5-way image classification set "dataset" from GitHub (Aryawwww/Image-Programming-group-10); label vocabulary: tomato bacterial spot, tomato late blight, tomato septoria leaf spot, tomato yellow leaf curl virus, tomato healthy.

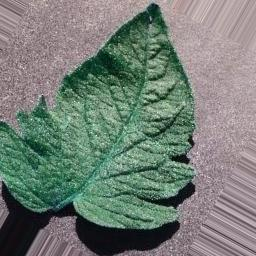
Label: tomato bacterial spot

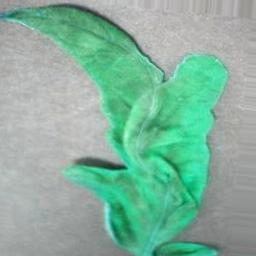
Label: tomato yellow leaf curl virus

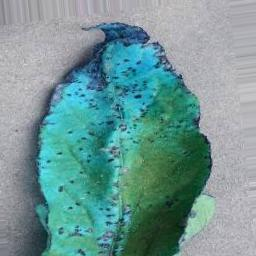
Label: tomato healthy

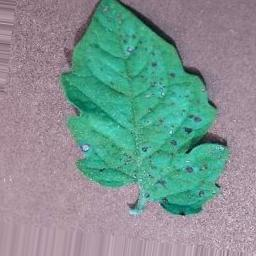
Label: tomato septoria leaf spot

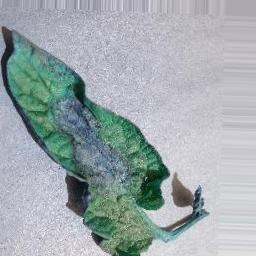
Label: tomato late blight

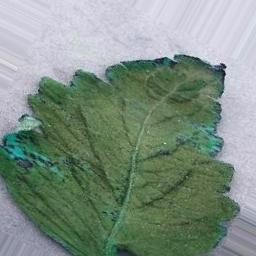
Label: tomato healthy
